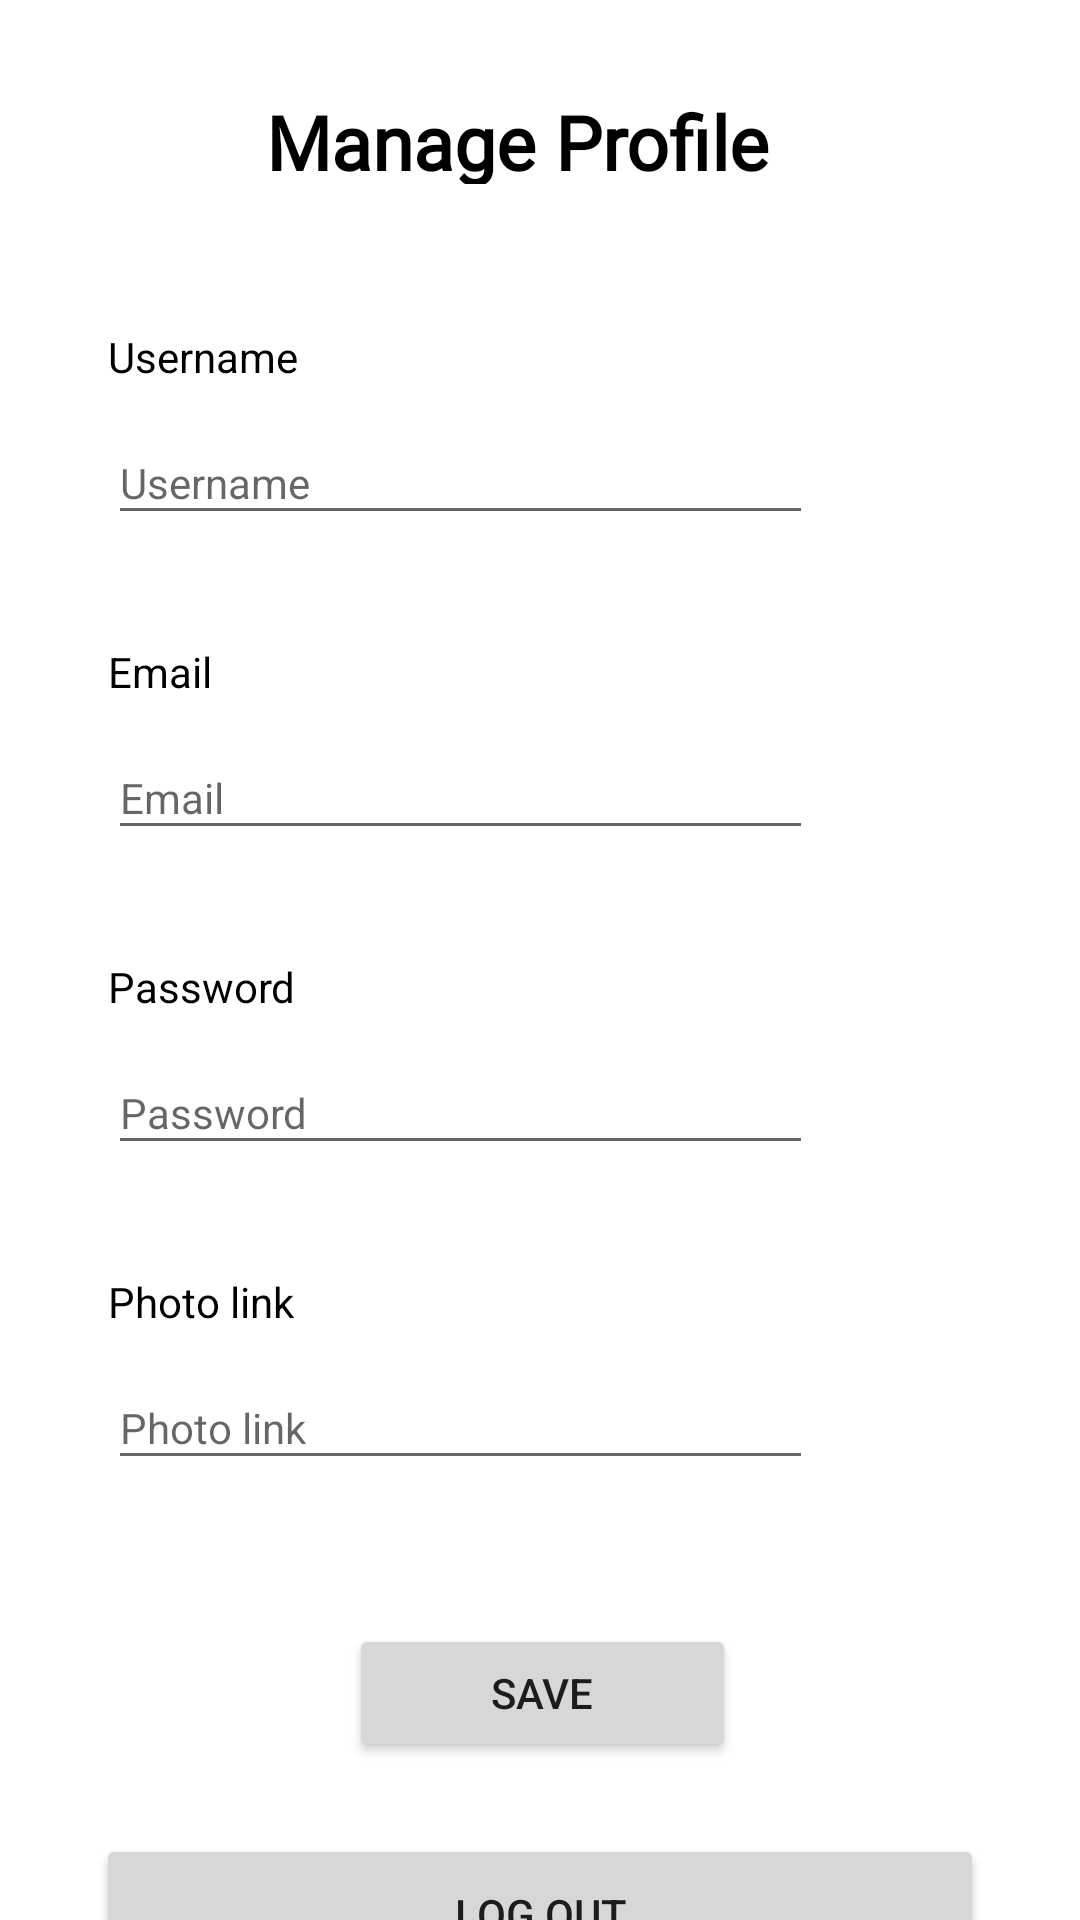

Write the Android layout XML for this screen, with the resource values it uses.
<!-- AndroidManifest.xml: application theme Theme.SocialGift -->
<!-- res/layout/fragment_settings.xml -->
<?xml version="1.0" encoding="utf-8"?>
<androidx.constraintlayout.widget.ConstraintLayout xmlns:android="http://schemas.android.com/apk/res/android"
    xmlns:app="http://schemas.android.com/apk/res-auto"
    xmlns:tools="http://schemas.android.com/tools"
    android:layout_width="match_parent"
    android:layout_height="match_parent">

    <com.google.android.material.textfield.TextInputEditText
        android:id="@+id/settings_photo"
        android:layout_width="235dp"
        android:layout_height="38dp"
        android:layout_marginStart="36dp"
        android:layout_marginTop="12dp"
        android:hint="Photo link"
        android:textSize="14sp"
        app:layout_constraintStart_toStartOf="parent"
        app:layout_constraintTop_toBottomOf="@+id/settings_photo_text" />

    <com.google.android.material.textfield.TextInputEditText
        android:id="@+id/settings_password"
        android:layout_width="235dp"
        android:layout_height="38dp"
        android:layout_marginStart="36dp"
        android:layout_marginTop="12dp"
        android:hint="Password"
        android:textSize="14sp"
        app:layout_constraintStart_toStartOf="parent"
        app:layout_constraintTop_toBottomOf="@+id/settings_password_text" />

    <TextView
        android:id="@+id/settings_password_text"
        android:layout_width="wrap_content"
        android:layout_height="wrap_content"
        android:layout_marginStart="36dp"
        android:layout_marginTop="36dp"
        android:text="Password"
        android:textColor="#000000"
        app:layout_constraintStart_toStartOf="parent"
        app:layout_constraintTop_toBottomOf="@+id/settings_email" />

    <com.google.android.material.textfield.TextInputEditText
        android:id="@+id/settings_email"
        android:layout_width="235dp"
        android:layout_height="38dp"
        android:layout_marginStart="36dp"
        android:layout_marginTop="12dp"
        android:hint="Email"
        android:textSize="14sp"
        app:layout_constraintStart_toStartOf="parent"
        app:layout_constraintTop_toBottomOf="@+id/settings_email_text" />

    <TextView
        android:id="@+id/settings_email_text"
        android:layout_width="wrap_content"
        android:layout_height="wrap_content"
        android:layout_marginStart="36dp"
        android:layout_marginTop="36dp"
        android:text="Email"
        android:textColor="#000000"
        app:layout_constraintStart_toStartOf="parent"
        app:layout_constraintTop_toBottomOf="@+id/settings_username" />

    <TextView
        android:id="@+id/settings_title"
        android:layout_width="183dp"
        android:layout_height="31dp"
        android:fontFamily="@font/abeezee"
        android:text="Manage Profile"
        android:textColor="#000000"
        android:textSize="25sp"
        android:textStyle="bold"
        app:layout_constraintBottom_toBottomOf="parent"
        app:layout_constraintEnd_toEndOf="parent"
        app:layout_constraintStart_toStartOf="parent"
        app:layout_constraintTop_toTopOf="parent"
        app:layout_constraintVertical_bias="0.050000012" />

    <ImageButton
        android:id="@+id/settings_arrow_back"
        android:layout_width="20dp"
        android:layout_height="20dp"
        android:background="@color/white"
        android:contentDescription="button of back"
        android:scaleType="fitCenter"
        app:layout_constraintBottom_toBottomOf="@+id/settings_title"
        app:layout_constraintEnd_toEndOf="parent"
        app:layout_constraintHorizontal_bias="0.113"
        app:layout_constraintStart_toStartOf="parent"
        app:layout_constraintTop_toTopOf="@+id/settings_title"
        app:srcCompat="@drawable/arrow_back" />

    <TextView
        android:id="@+id/settings_username_text"
        android:layout_width="wrap_content"
        android:layout_height="wrap_content"
        android:layout_marginStart="36dp"
        android:layout_marginTop="48dp"
        android:text="Username "
        android:textColor="#000000"
        app:layout_constraintStart_toStartOf="parent"
        app:layout_constraintTop_toBottomOf="@+id/settings_title" />

    <com.google.android.material.textfield.TextInputEditText
        android:id="@+id/settings_username"
        android:layout_width="235dp"
        android:layout_height="38dp"
        android:layout_marginStart="36dp"
        android:layout_marginTop="12dp"
        android:hint="Username"
        android:textSize="14sp"
        app:layout_constraintStart_toStartOf="parent"
        app:layout_constraintTop_toBottomOf="@+id/settings_username_text" />

    <Button
        android:id="@+id/settings_save"
        android:layout_width="129dp"
        android:layout_height="46dp"
        android:layout_marginTop="48dp"
        android:text="Save"
        app:layout_constraintEnd_toEndOf="parent"
        app:layout_constraintHorizontal_bias="0.503"
        app:layout_constraintStart_toStartOf="parent"
        app:layout_constraintTop_toBottomOf="@+id/settings_photo" />

    <Button
        android:id="@+id/settings_logout"
        android:layout_width="296dp"
        android:layout_height="53dp"
        android:layout_marginTop="24dp"
        android:text="log out"
        app:layout_constraintEnd_toEndOf="parent"
        app:layout_constraintStart_toStartOf="parent"
        app:layout_constraintTop_toBottomOf="@+id/settings_save" />

    <TextView
        android:id="@+id/settings_photo_text"
        android:layout_width="wrap_content"
        android:layout_height="wrap_content"
        android:layout_marginStart="36dp"
        android:layout_marginTop="36dp"
        android:text="Photo link"
        android:textColor="#000000"
        app:layout_constraintStart_toStartOf="parent"
        app:layout_constraintTop_toBottomOf="@+id/settings_password" />

</androidx.constraintlayout.widget.ConstraintLayout>
<!-- resources referenced by this layout -->
<resources>
  <color name="white">#FFFFFFFF</color>
  <style name="Theme.SocialGift" parent="Theme.MaterialComponents.DayNight.DarkActionBar">
          
          <item name="colorPrimary">@color/purpleTheme</item>
          <item name="colorPrimaryVariant">@color/purple_700</item>
          <item name="colorOnPrimary">@color/white</item>
          
          <item name="colorSecondary">@color/teal_200</item>
          <item name="colorSecondaryVariant">@color/teal_700</item>
          <item name="colorOnSecondary">@color/black</item>
          
          <item name="android:statusBarColor">?attr/colorPrimaryVariant</item>
          
      </style>
  <color name="purpleTheme">#641FBC</color>
  <color name="purple_700">#FF3700B3</color>
  <color name="teal_200">#FF03DAC5</color>
  <color name="teal_700">#FF018786</color>
  <color name="black">#FF000000</color>
</resources>
